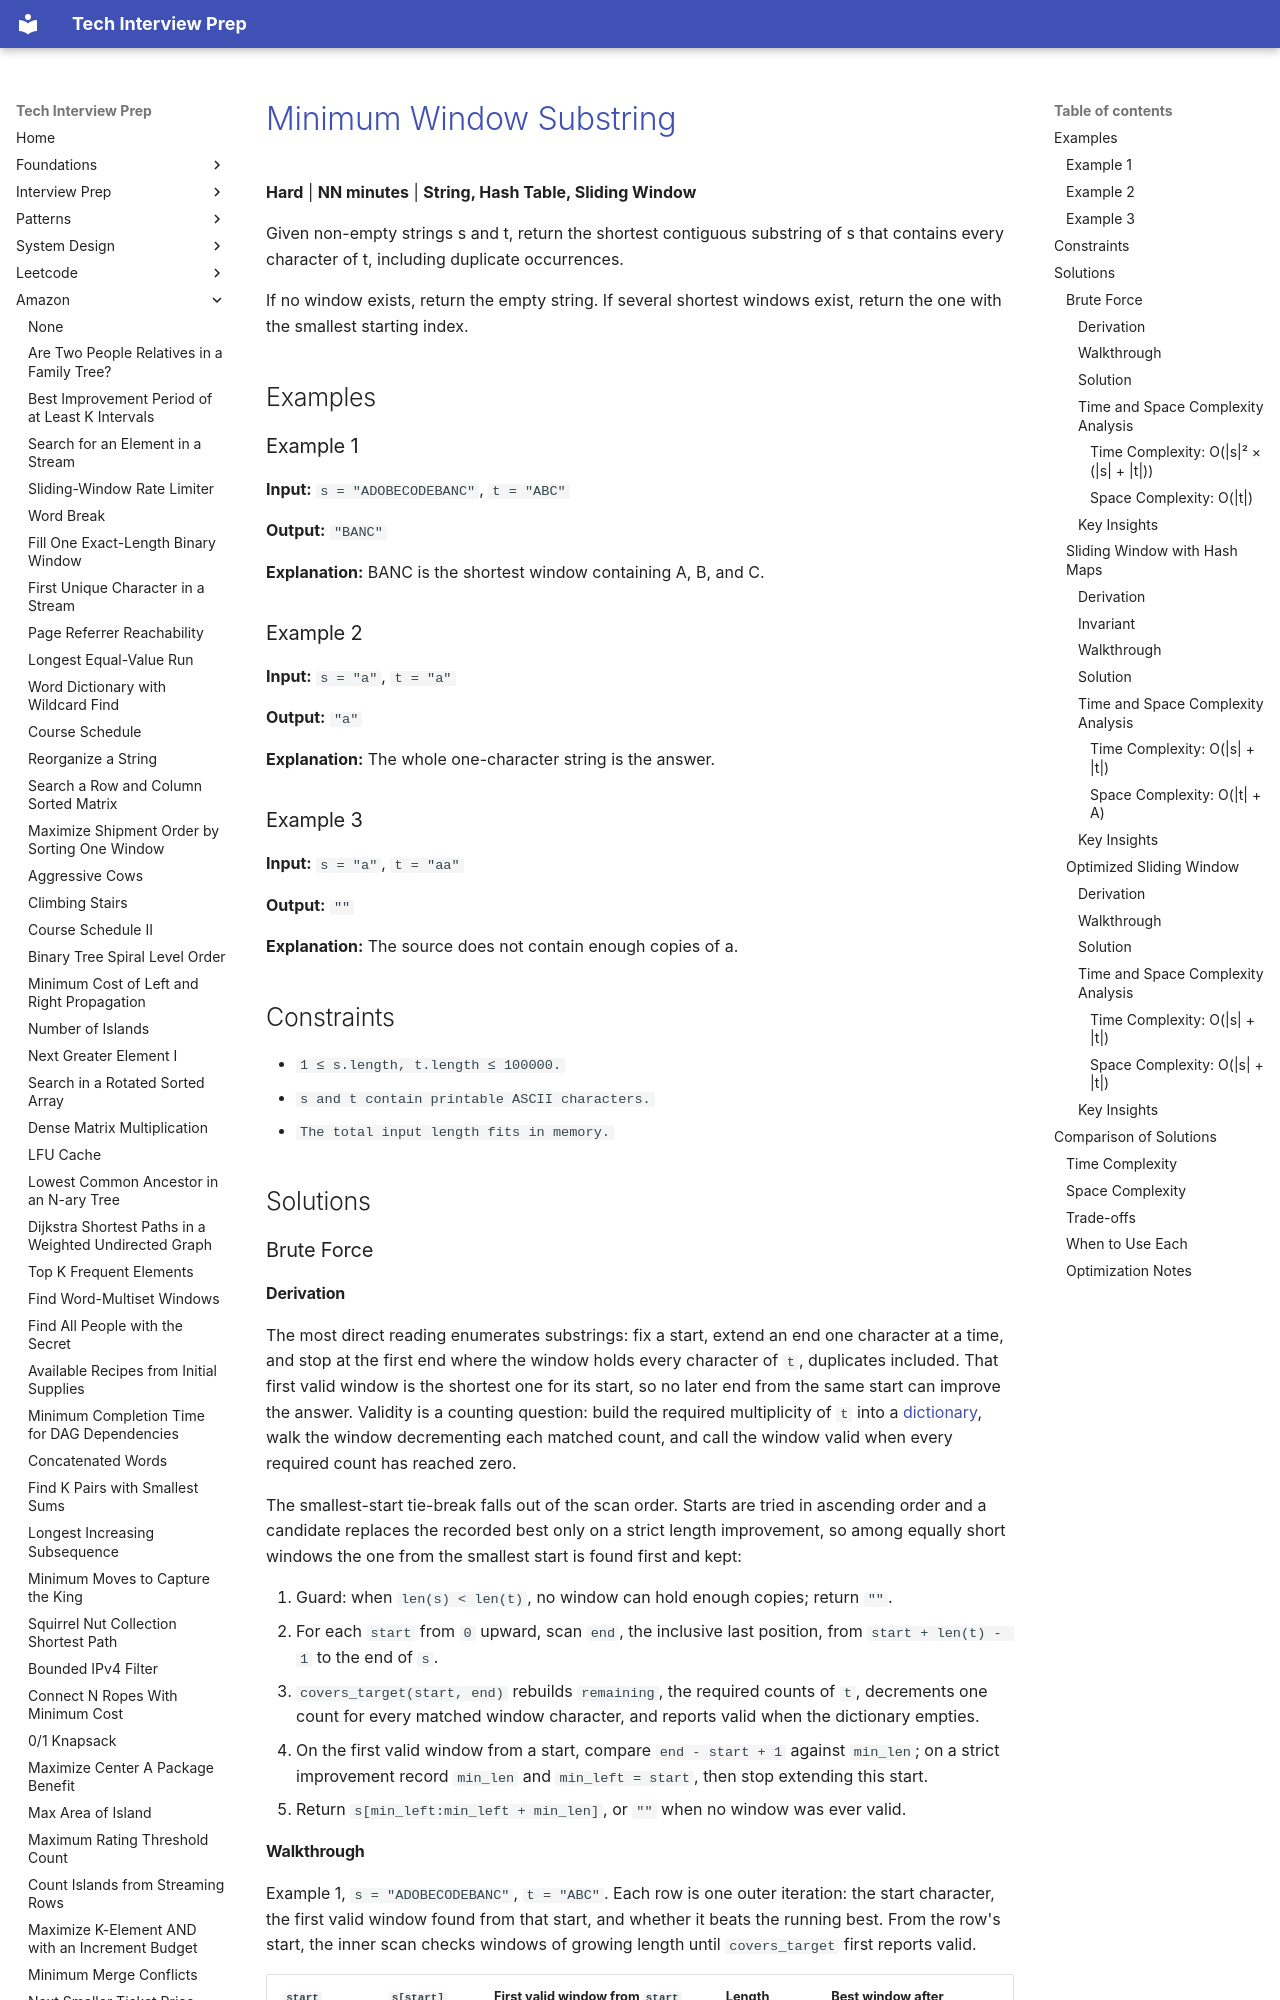

repository: ThoDHa/tech-interview-prep · page: amazon/amazon-minimum-window-substring/index.html · generator: mkdocs

# [Minimum Window Substring](https://www.fastprep.io/problems/amazon-minimum-window-substring)

**Hard** | **NN minutes** | **String, Hash Table, Sliding Window**

Given non-empty strings s and t, return the shortest contiguous substring of s that contains every character of t, including duplicate occurrences.

If no window exists, return the empty string. If several shortest windows exist, return the one with the smallest starting index.

## Examples

### Example 1

**Input:** `s = "ADOBECODEBANC"`, `t = "ABC"`

**Output:** `"BANC"`

**Explanation:** BANC is the shortest window containing A, B, and C.

### Example 2

**Input:** `s = "a"`, `t = "a"`

**Output:** `"a"`

**Explanation:** The whole one-character string is the answer.

### Example 3

**Input:** `s = "a"`, `t = "aa"`

**Output:** `""`

**Explanation:** The source does not contain enough copies of a.

## Constraints

- `1 ≤ s.length, t.length ≤ 100000.`
- `s and t contain printable ASCII characters.`
- `The total input length fits in memory.`

## Solutions

### Brute Force

#### Derivation

The most direct reading enumerates substrings: fix a start, extend an end one character at a time, and stop at the first end where the window holds every character of `t`, duplicates included. That first valid window is the shortest one for its start, so no later end from the same start can improve the answer. Validity is a counting question: build the required multiplicity of `t` into a [dictionary](https://en.wikipedia.org/wiki/Hash_table), walk the window decrementing each matched count, and call the window valid when every required count has reached zero.

The smallest-start tie-break falls out of the scan order. Starts are tried in ascending order and a candidate replaces the recorded best only on a strict length improvement, so among equally short windows the one from the smallest start is found first and kept:

1. Guard: when `len(s) < len(t)`, no window can hold enough copies; return `""`.
2. For each `start` from `0` upward, scan `end`, the inclusive last position,
   from `start + len(t) - 1` to the end of `s`.
3. `covers_target(start, end)` rebuilds `remaining`, the required counts of `t`,
   decrements one count for every matched window character, and reports valid
   when the dictionary empties.
4. On the first valid window from a start, compare `end - start + 1` against
   `min_len`; on a strict improvement record `min_len` and `min_left = start`,
   then stop extending this start.
5. Return `s[min_left:min_left + min_len]`, or `""` when no window was ever
   valid.
